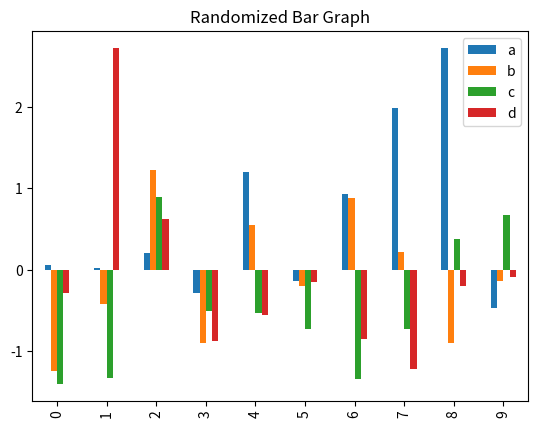

The script that saved this image:
import numpy as np
import pandas as pd
import matplotlib.pyplot as plt
from numpy.random import randn

df = pd.DataFrame(randn(10, 4), columns = ['a', 'b', 'c', 'd'])

df.plot(kind = "bar")
plt.title("Randomized Bar Graph")
plt.show()